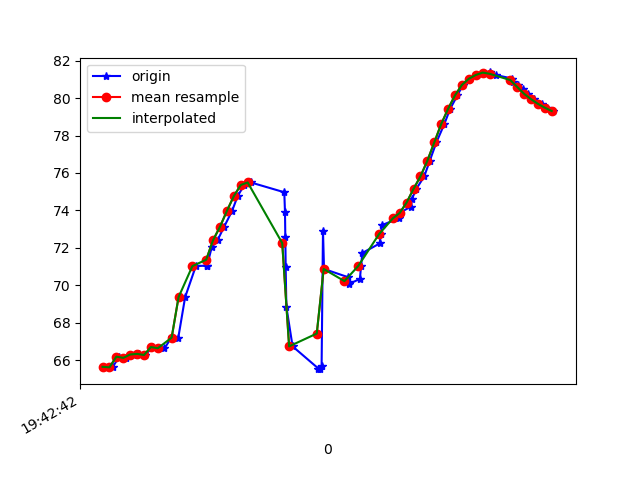

The data file committed next to this chart (first rows):
1617738162559, 433799193023145, 65.647125, 17.029057, -14.366432
1617738162569, 433799212253915, 65.62, 16.88, -13.92
1617738162588, 433799231484685, 66.19, 17.49, -14.62
1617738162608, 433799250715455, 66.12, 17.36, -14.72
1617738162630, 433799269946225, 66.3, 17.49, -13.88
1617738162646, 433799289176995, 66.34, 17.61, -14.79
1617738162664, 433799308407765, 66.28, 17.52, -14.46
1617738162684, 433799327638535, 66.7, 17.99, -13.75
1617738162702, 433799346869305, 66.65, 17.99, -14.5
1617738162719, 433799366100075, 66.63, 17.91, -14.02
1617738162740, 433799385330845, 67.23, 18.6, -13.33
1617738162759, 433799404561615, 67.18, 18.58, -13.95
1617738162779, 433799423792385, 69.37, 17.35, -13.1
1617738162810, 433799443023155, 71.03, 19.15, -12.71
1617738162841, 433799462253925, 71.05, 19.26, -13.17
1617738162842, 433799481484695, 71.01, 19.2, -12.47
1617738162856, 433799500715465, 72.03, 20.4, -11.25
1617738162873, 433799519946235, 72.42, 20.79, -9.947
1617738162892, 433799539177005, 73.13, 21.43, -7.99
1617738162915, 433799558407775, 73.98, 22.33, -5.35
1617738162931, 433799577638545, 74.77, 23.66, -2.154
1617738162950, 433799596869315, 75.36, 25.69, 1.697
1617738162969, 433799616100085, 75.5, 28.35, 6.278
1617738163066, 433799635330855, 74.97, 31.2, 11.69
1617738163068, 433799654561625, 73.93, 33.5, 17.66
1617738163069, 433799673792395, 72.57, 34.83, 23.6
1617738163070, 433799693023165, 70.98, 35.9, 29.33
1617738163072, 433799712253935, 68.86, 37.33, 35.02
1617738163090, 433799731484705, 66.74, 38.24, 40.1
1617738163165, 433799750715475, 65.55, 38.1, 43.58
1617738163170, 433799769946245, 65.52, 37.29, 45.5
1617738163174, 433799789177015, 65.69, 36.46, 46.29
1617738163178, 433799808407785, 72.93, 36.31, 42.94
1617738163181, 433799827638555, 70.87, 35.58, 46.02
1617738163250, 433799846869325, 70.44, 35.26, 44.93
1617738163252, 433799866100095, 70.16, 34.86, 43.3
1617738163254, 433799885330865, 70.07, 34.3, 41.23
1617738163285, 433799904561635, 70.35, 33.42, 38.66
1617738163288, 433799923792405, 71.02, 32.13, 35.63
1617738163292, 433799943023175, 71.73, 30.66, 32.28
1617738163342, 433799962253945, 72.23, 29.23, 28.66
1617738163345, 433799981484715, 72.73, 27.85, 24.79
1617738163349, 433800000715485, 73.22, 26.34, 20.69
1617738163397, 433800019946255, 73.57, 24.87, 16.5
1617738163400, 433800039177025, 73.87, 23.8, 12.38
1617738163432, 433800058407795, 74.2, 23.17, 8.46
1617738163436, 433800077638565, 74.64, 22.74, 4.815
1617738163448, 433800096869335, 75.15, 22.44, 1.539
1617738163471, 433800116100105, 75.82, 22.3, -1.335
1617738163487, 433800135330875, 76.65, 22.37, -3.761
1617738163506, 433800154561645, 77.63, 22.67, -5.81
1617738163529, 433800173792415, 78.61, 23.01, -7.511
1617738163546, 433800193023185, 79.42, 23.23, -8.749
1617738163567, 433800212253955, 80.15, 23.41, -9.583
1617738163583, 433800231484725, 80.7, 23.35, -10.09
1617738163600, 433800250715495, 81.03, 22.97, -10.24
1617738163624, 433800269946265, 81.23, 22.53, -10.21
1617738163640, 433800289177035, 81.36, 22.29, -10.15
1617738163661, 433800308407805, 81.37, 22.2, -10.09
1617738163679, 433800327638575, 81.23, 22.23, -9.966
1617738163725, 433800346869345, 81.05, 22.44, -9.743
... 8 more rows
